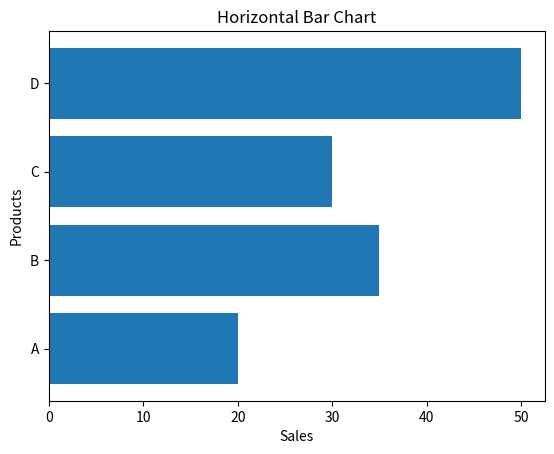

This chart was generated by the following Python code:
import matplotlib.pyplot as plt

"""
HORIZONTAL BAR CHART
--------------------
Used when labels are long or many categories exist.
"""

products = ["A", "B", "C", "D"]
sales = [20, 35, 30, 50]

# Horizontal bar chart
plt.barh(products, sales)

plt.title("Horizontal Bar Chart")
plt.xlabel("Sales")
plt.ylabel("Products")

plt.show()
